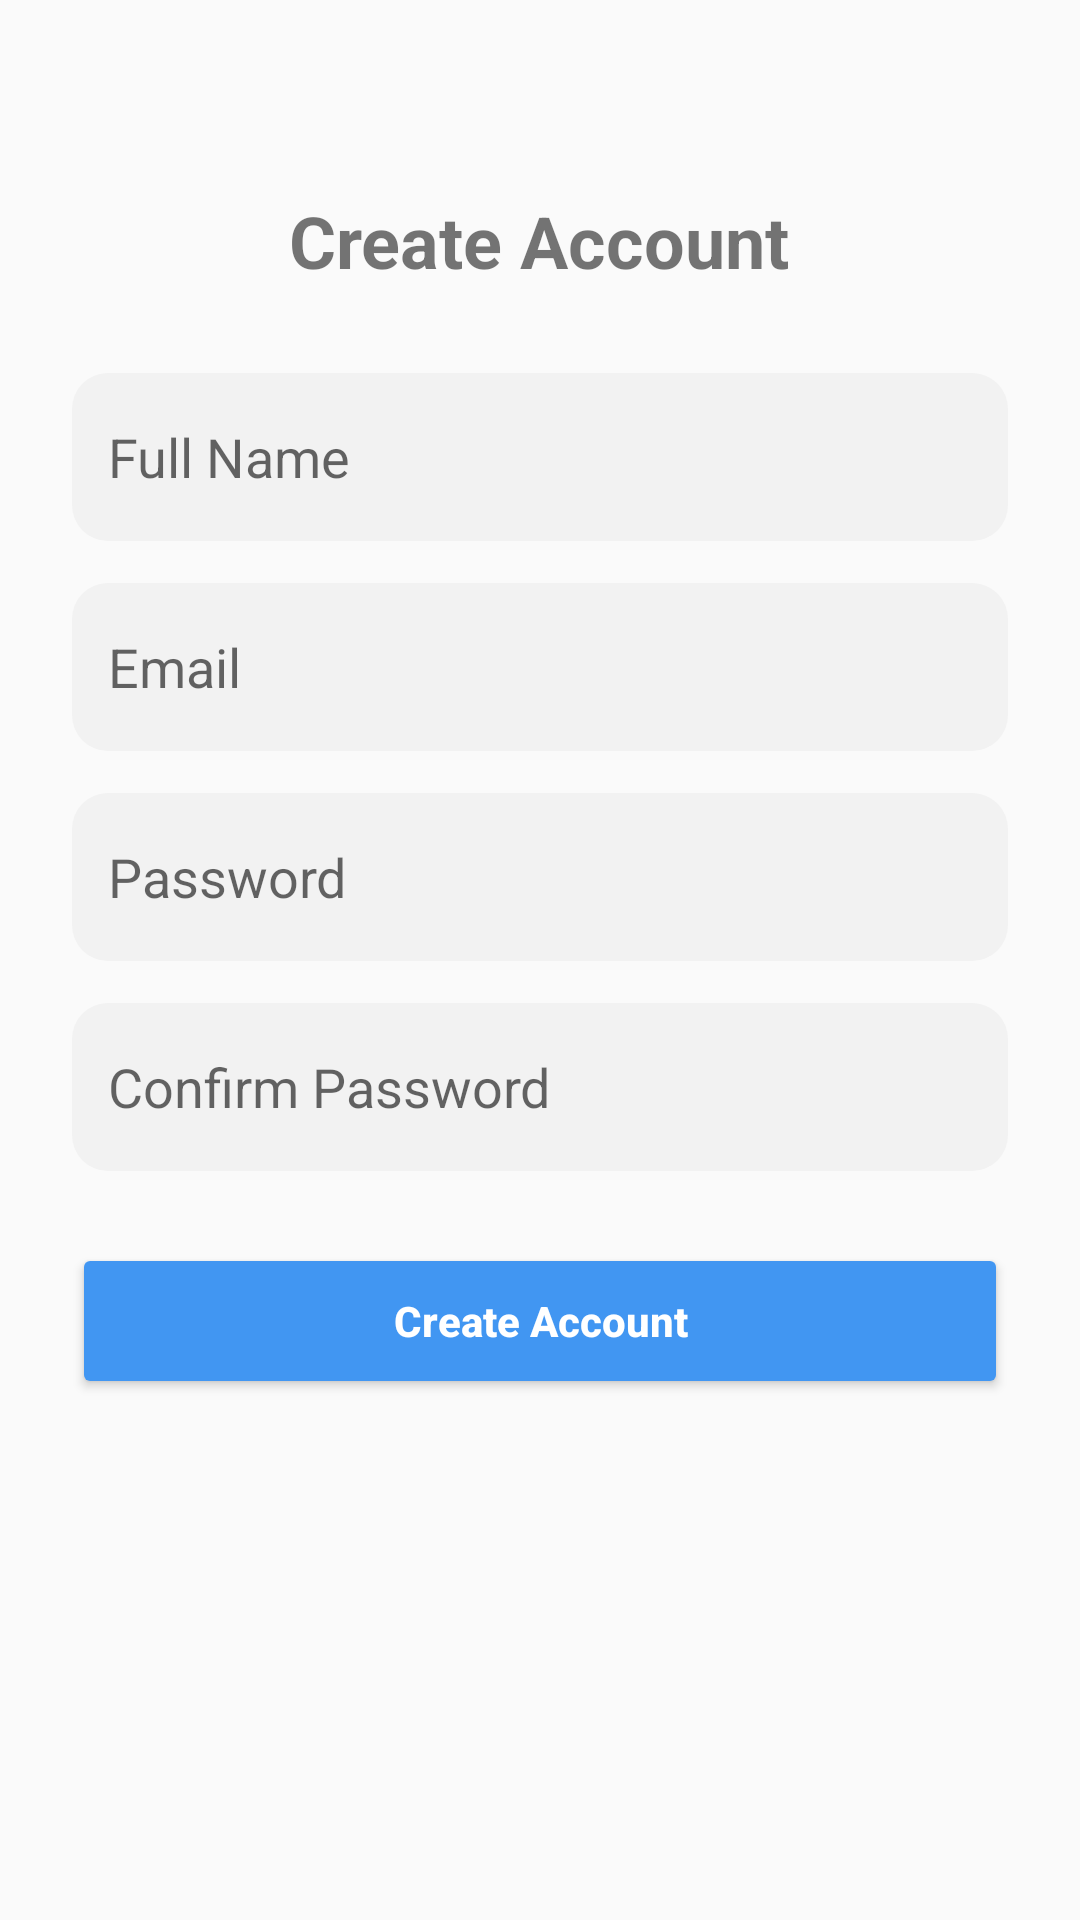

Write the Android layout XML for this screen, with the resource values it uses.
<!-- AndroidManifest.xml: application theme Theme.TeamSquadX -->
<!-- res/layout/activity_setup_profile.xml -->
<?xml version="1.0" encoding="utf-8"?>
<ScrollView xmlns:android="http://schemas.android.com/apk/res/android"
    android:layout_width="match_parent"
    android:layout_height="match_parent"
    android:fillViewport="true">

    <LinearLayout
        android:layout_width="match_parent"
        android:layout_height="match_parent"
        android:orientation="vertical"
        android:padding="24dp"
        android:gravity="center_horizontal">

        
        <TextView
            android:text="Create Account"
            android:textSize="24sp"
            android:textStyle="bold"
            android:layout_marginTop="40dp"
            android:layout_width="wrap_content"
            android:layout_height="wrap_content"/>

        
        <LinearLayout
            android:layout_width="match_parent"
            android:layout_height="56dp"
            android:layout_marginTop="28dp"
            android:background="@drawable/bg_input_rounded"
            android:paddingHorizontal="12dp"
            android:gravity="center_vertical">

            <EditText
                android:id="@+id/etName"
                android:hint="Full Name"
                android:background="@android:color/transparent"
                android:layout_width="match_parent"
                android:layout_height="match_parent"/>
        </LinearLayout>

        
        <LinearLayout
            android:layout_width="match_parent"
            android:layout_height="56dp"
            android:layout_marginTop="14dp"
            android:background="@drawable/bg_input_rounded"
            android:paddingHorizontal="12dp"
            android:gravity="center_vertical">

            <EditText
                android:id="@+id/etEmail"
                android:hint="Email"
                android:background="@android:color/transparent"
                android:layout_width="match_parent"
                android:layout_height="match_parent"/>
        </LinearLayout>

        
        <LinearLayout
            android:layout_width="match_parent"
            android:layout_height="56dp"
            android:layout_marginTop="14dp"
            android:background="@drawable/bg_input_rounded"
            android:paddingHorizontal="12dp"
            android:gravity="center_vertical">

            <EditText
                android:id="@+id/etPassword"
                android:hint="Password"
                android:inputType="textPassword"
                android:background="@android:color/transparent"
                android:layout_width="match_parent"
                android:layout_height="match_parent"/>
        </LinearLayout>

        
        <LinearLayout
            android:layout_width="match_parent"
            android:layout_height="56dp"
            android:layout_marginTop="14dp"
            android:background="@drawable/bg_input_rounded"
            android:paddingHorizontal="12dp"
            android:gravity="center_vertical">

            <EditText
                android:id="@+id/etConfirmPassword"
                android:hint="Confirm Password"
                android:inputType="textPassword"
                android:background="@android:color/transparent"
                android:layout_width="match_parent"
                android:layout_height="match_parent"/>
        </LinearLayout>

        
        <Button
            android:id="@+id/btnCreateAccount"
            android:text="Create Account"
            android:textAllCaps="false"
            android:textStyle="bold"
            android:textColor="#FFFFFF"
            android:backgroundTint="#4196F2"
            android:layout_width="match_parent"
            android:layout_height="52dp"
            android:layout_marginTop="24dp"/>

    </LinearLayout>

</ScrollView>
<!-- resources referenced by this layout -->
<resources>
  <!-- drawable bg_input_rounded (drawable) -->
  <?xml version="1.0" encoding="utf-8"?>
  <shape xmlns:android="http://schemas.android.com/apk/res/android"
      android:shape="rectangle">
  
      <solid android:color="#F2F2F2" />
  
      <corners android:radius="12dp" />
  
      <padding
          android:left="12dp"
          android:top="12dp"
          android:right="12dp"
          android:bottom="12dp" />
  </shape>
  <style name="Theme.TeamSquadX" parent="Theme.AppCompat.Light.NoActionBar">
          <item name="colorPrimary">@color/purple_500</item>
          <item name="colorPrimaryVariant">@color/purple_700</item>
          <item name="colorOnPrimary">@color/white</item>
          <item name="colorSecondary">@color/teal_200</item>
          <item name="colorSecondaryVariant">@color/teal_700</item>
          <item name="colorOnSecondary">@color/black</item>
          <item name="android:statusBarColor">?attr/colorPrimaryVariant</item>
      </style>
  <!-- not gathered from this repository: default colours our renderer supplied (Android Studio template values) -->
  <color name="purple_500">#FF6200EE</color>
  <color name="purple_700">#FF3700B3</color>
  <color name="teal_200">#FF03DAC5</color>
  <color name="teal_700">#FF018786</color>
  <color name="black">#FF000000</color>
  <color name="white">#FFFFFFFF</color>
</resources>
